Run: headless pygame with SDL's dummy video driver; simulated clock (each Clock.tick advances the game by its frame time, no real sleeping); random seed 0; keys injected as events and as key.get_pressed() state; no mouse input.
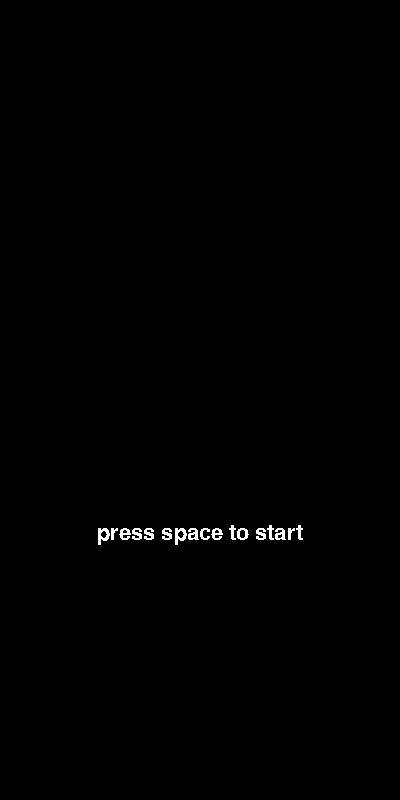
Frame 1 of 4 · flips 1–60 · no input
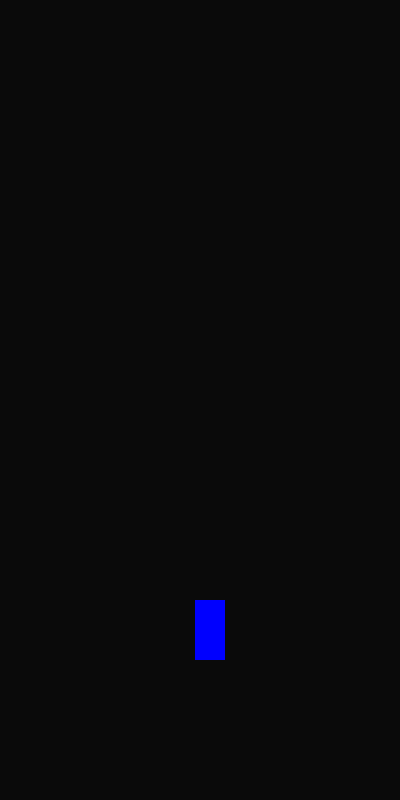
Frame 2 of 4 · flips 61–180 · tapped SPACE, RETURN · held RIGHT (→), D
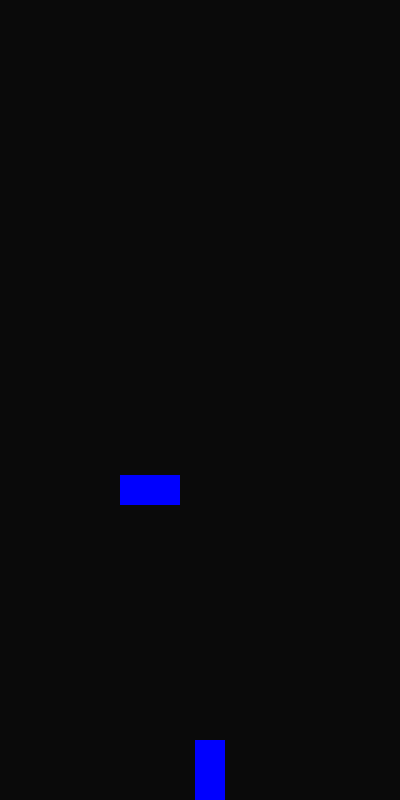
Frame 3 of 4 · flips 181–300 · held DOWN (↓), S
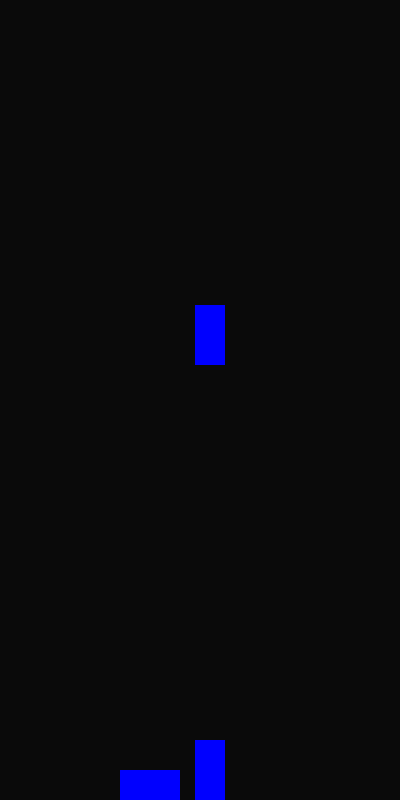
Frame 4 of 4 · flips 301–420 · held LEFT (←), A, UP (↑), W

The pygame program that drew these frames:

import pygame
import random

pygame.init()
frame_size_x = 400
frame_size_y = 800
window_screen = pygame.display.set_mode((frame_size_x, frame_size_y))
pygame.display.set_caption("Tetris quest")
clock = pygame.time.Clock()
game_init = False
color = (0, 0, 255)
font = pygame.font.SysFont(None, 32)
FPS = 60
moving_block = []
static_block = []
should_spawn = True  # variable acting as a state
last_spawn_time = 0  # Track the last time a block was spawned
spawn_interval = 1000  # Interval in milliseconds (1000 ms = 1 second)

def start_screen():
    game_message = font.render("press space to start", False, "white")
    game_message_rect = game_message.get_rect(
        center=(frame_size_x//2, frame_size_y//1.5))
    if game_init == False:
        window_screen.blit(game_message, game_message_rect)

def game_active():
    if game_init == True:
        window_screen.fill((10, 10, 10))
        spawn_block_init()
        block_gravity()
        draw_static_blocks()

def spawn_block_init():
    global should_spawn
    if should_spawn == True:
        spawn_blocks()
        should_spawn = False

# spawn blocks only spawn once because once it spawns, should_spawn is set to true, then statement will not run anymore
def spawn_blocks():
    randnum = random.randint(1, 2)
    randcoordinates = random.randint(1, 11) * 30
    print(randcoordinates)
    # print(randnum)
    if randnum == 1:
        block = pygame.Rect(30, 30, 30, 30)
        block_2 = pygame.Rect(60, 30, 30, 30)
        block_united1 = pygame.Rect.union(block, block_2,)
        block_united1.center = (randcoordinates, 30)
        moving_block.append(block_united1)

    else:
        block_3 = pygame.Rect(30, 30, 30, 30)
        block_4 = pygame.Rect(30, 60, 30, 30)
        block_united2 = pygame.Rect.union(block_3, block_4)
        block_united2.center = (randcoordinates, 30)
        moving_block.append(block_united2)

def block_gravity():
    global should_spawn
    for i, block in enumerate(moving_block):
        # Check for collisions with other blocks
        should_move = True
        
        # Check collision with other blocks
        if (block.collidelist(static_block) != -1):
            should_move = False

        # Move the block if no collision and not at bottom
        if should_move and block.bottom < 798:
            block.move_ip(0, 5)
        if block.bottom >= 799:
            static_block.append(block)
            moving_block.remove(block)
            should_spawn = True 

        pygame.draw.rect(window_screen, color, block)
    
        # cleanup blocks that are off screen
        if block.midtop[1] > 800:
            moving_block.remove(block)

def draw_static_blocks():
    for i, block in enumerate(static_block):
        pygame.draw.rect(window_screen,color,block)

while True:
    for event in pygame.event.get():
        if event.type == pygame.QUIT or (event.type == pygame.KEYDOWN and event.key == pygame.K_ESCAPE):
            pygame.quit()
            exit()
        if event.type == pygame.KEYDOWN:
            if event.key == pygame.K_SPACE:
                game_init = True
                print("Game active")
    start_screen()
    game_active()
    pygame.display.update()
    clock.tick(FPS)
